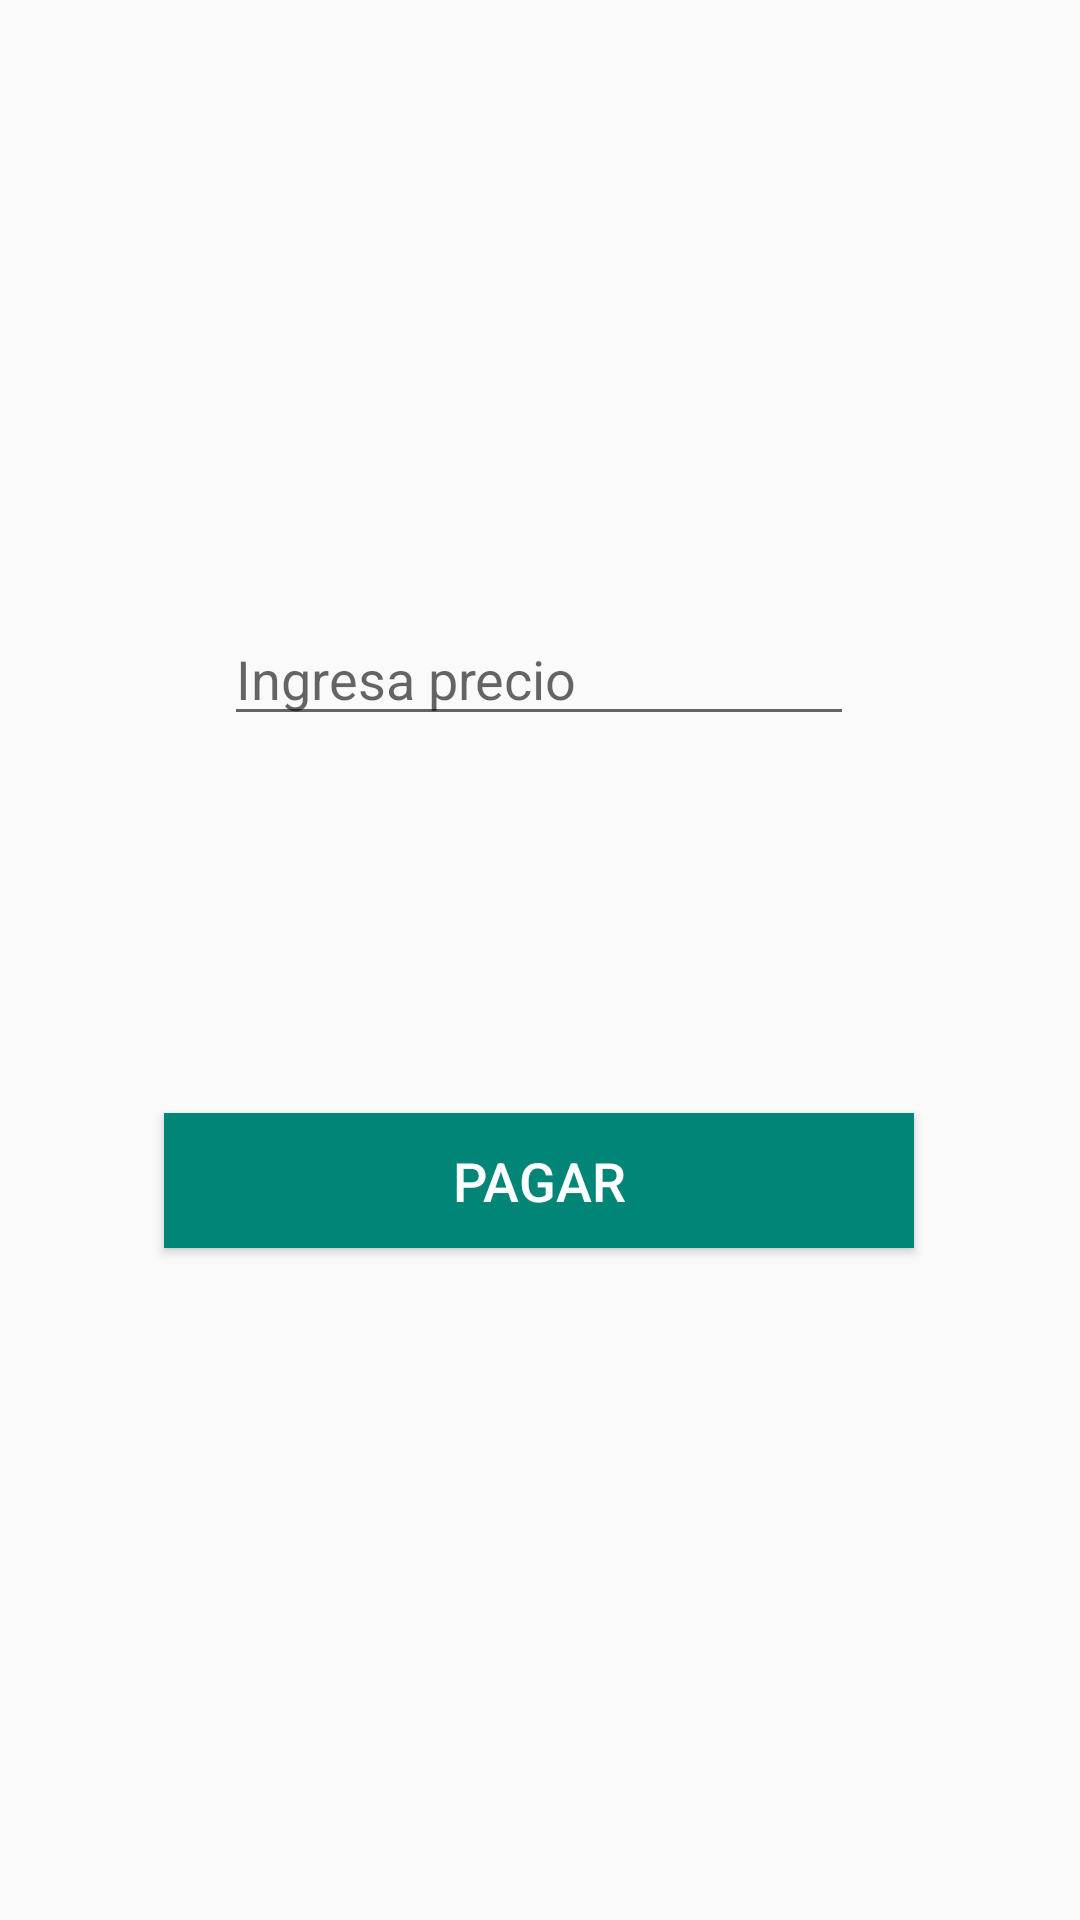

Layout XML and referenced resources for this Android screen:
<!-- AndroidManifest.xml: application theme AppTheme -->
<!-- res/layout/activity_main.xml -->
<?xml version="1.0" encoding="utf-8"?>
<androidx.constraintlayout.widget.ConstraintLayout
    xmlns:android="http://schemas.android.com/apk/res/android"
    xmlns:app="http://schemas.android.com/apk/res-auto"
    xmlns:tools="http://schemas.android.com/tools"
    android:layout_width="match_parent"
    android:layout_height="match_parent"
    tools:context=".MainActivity">

    <Button
        android:id="@+id/btnpay"
        android:layout_width="250dp"
        android:layout_height="45dp"
        android:layout_marginBottom="196dp"
        android:background="@color/colorPrimary"
        android:text="pagar"
        android:textColor="#fff"
        android:textSize="18sp"
        app:layout_constraintBottom_toBottomOf="parent"
        app:layout_constraintEnd_toEndOf="parent"
        app:layout_constraintHorizontal_bias="0.496"
        app:layout_constraintStart_toStartOf="parent"
        app:layout_constraintTop_toBottomOf="@+id/eDprice"
        app:layout_constraintVertical_bias="0.817"
        tools:ignore="MissingConstraints" />

    <EditText
        android:id="@+id/eDprice"
        android:layout_width="wrap_content"
        android:layout_height="wrap_content"
        android:layout_marginTop="204dp"
        android:ems="10"
        android:hint="Ingresa precio"
        android:inputType="phone"
        app:layout_constraintEnd_toEndOf="parent"
        app:layout_constraintHorizontal_bias="0.497"
        app:layout_constraintStart_toStartOf="parent"
        app:layout_constraintTop_toTopOf="parent" />


</androidx.constraintlayout.widget.ConstraintLayout>
<!-- resources referenced by this layout -->
<resources>
  <color name="colorPrimary">#008577</color>
  <style name="AppTheme" parent="Theme.AppCompat.Light.DarkActionBar">
          
          <item name="colorPrimary">@color/colorPrimary</item>
          <item name="colorPrimaryDark">@color/colorPrimaryDark</item>
          <item name="colorAccent">@color/colorAccent</item>
  
  
      </style>
  <color name="colorPrimaryDark">#00574B</color>
  <color name="colorAccent">#D81B60</color>
</resources>
